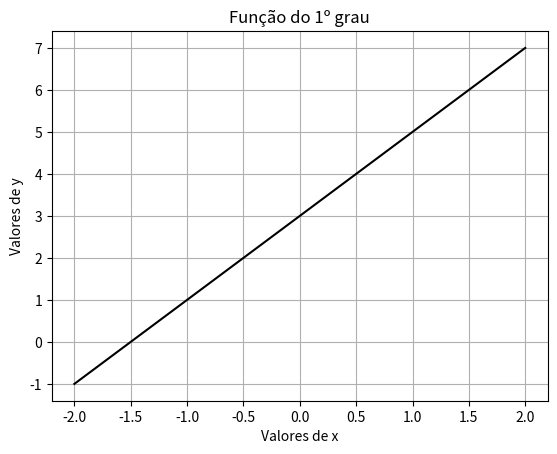

This chart was generated by the following Python code:
# -*- coding: utf-8 -*-
"""
Created on Wed Mar 20 10:26:11 2019

INSTITUTO FEDERAL DE EDUCAÇÃO, CIÊNCIA E TECNOLOGIA DO PÁRA - IFPA ANANINDEUA

@author: 
[redacted]
        
        Discentes:
[redacted]
[redacted]
        
Grupo de Pesquisa: 
                 Gradiente de Modelagem Matemática e
                 Simulação Computacional - GM²SC
                 
Assunto: 
        Funções Polinomiais de 1º e 2º graus em Python

Nome do sript: funcao1

Disponível em: 

"""
# Importando Bibliotecas
# Biblioteca numpy: Operações matemáticas 
import numpy as np

# Biblioteca matplotlib: Represntação Gráfica
import matplotlib.pyplot as plt

# Função do 1º grau : f1 = ax + b
print('Coeficientes da Função do 1º grau')
# Coeficiente Angular: a
a = 2
print('Coeficiente Angular: a =', a)

# Coeficiente Linear: b
b = 3
print('Coeficiente Linear: b =', b)

# Variável independente: x
# Domínio da Função: (início, fim, número de pontos)
x = np.linspace(-2,2,20)
f1 = a*x + b

input("Pressione <enter> para representar graficamente")
print('')
# Representação Gráfica de f1
# Comando plot: (variável, função, 'cor da linha')
plt.plot(x,f1,'k')
plt.xlabel('Valores de x')
plt.ylabel('Valores de y')
plt.title('Função do 1º grau')
plt.grid(True)
plt.show()







